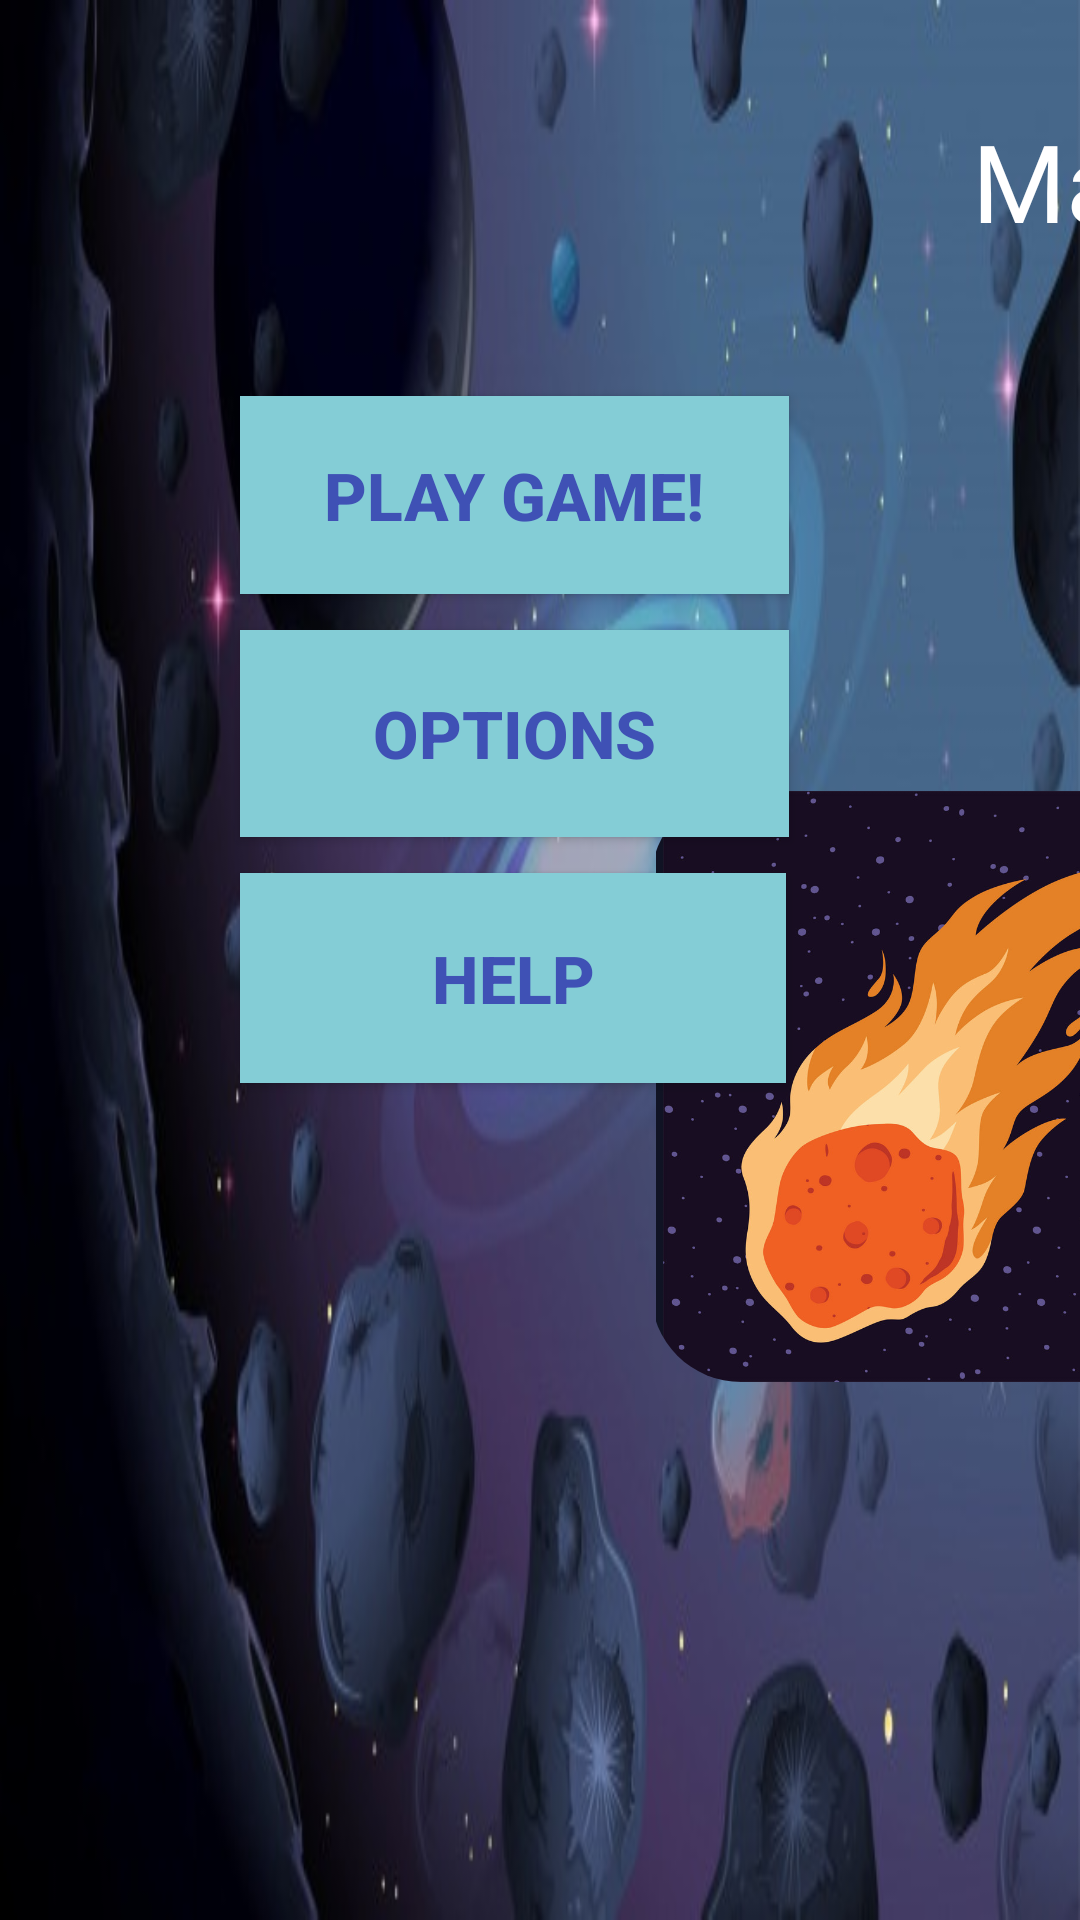

Here is an Android app screen rendered from its layout file. Give the layout XML and the strings, colors and styles it references.
<!-- AndroidManifest.xml: application theme AppTheme -->
<!-- res/layout/activity_menu.xml -->
<?xml version="1.0" encoding="utf-8"?>
<androidx.constraintlayout.widget.ConstraintLayout xmlns:android="http://schemas.android.com/apk/res/android"
    xmlns:app="http://schemas.android.com/apk/res-auto"
    xmlns:tools="http://schemas.android.com/tools"
    android:layout_width="match_parent"
    android:layout_height="match_parent"
    tools:context=".ui.Menu"
    android:background="@drawable/asteroidspace">

    <TextView
        android:id="@+id/congratsTxtView"
        android:layout_width="0dp"
        android:layout_height="wrap_content"
        android:layout_marginStart="324dp"
        android:layout_marginLeft="324dp"
        android:layout_marginTop="36dp"
        android:fontFamily="@font/alfa_slab_one"
        android:text="@string/main_menu"
        android:textColor="#FFFFFF"
        android:textSize="36sp"
        app:layout_constraintStart_toStartOf="parent"
        app:layout_constraintTop_toTopOf="parent" />

    <Button
        android:id="@+id/btnPlay"
        android:layout_width="183dp"
        android:layout_height="66dp"
        android:layout_marginStart="80dp"
        android:layout_marginLeft="80dp"
        android:layout_marginTop="132dp"
        android:background="#84CDD6"
        android:text="@string/play_game"
        android:textColor="#3F51B5"
        android:textSize="22sp"
        android:textStyle="bold"
        app:layout_constraintStart_toStartOf="parent"
        app:layout_constraintTop_toTopOf="parent" />

    <Button
        android:id="@+id/btnOptions"
        android:layout_width="183dp"
        android:layout_height="69dp"
        android:layout_marginStart="80dp"
        android:layout_marginLeft="80dp"
        android:layout_marginTop="12dp"
        android:background="#84CDD6"
        android:text="@string/options"
        android:textColor="#3F51B5"
        android:textSize="22sp"
        android:textStyle="bold"
        app:layout_constraintStart_toStartOf="parent"
        app:layout_constraintTop_toBottomOf="@+id/btnPlay" />

    <Button
        android:id="@+id/btnHelp"
        android:layout_width="182dp"
        android:layout_height="70dp"
        android:layout_marginStart="80dp"
        android:layout_marginLeft="80dp"
        android:layout_marginTop="12dp"
        android:background="#84CDD6"
        android:text="@string/help"
        android:textColor="#3F51B5"
        android:textSize="22sp"
        android:textStyle="bold"
        app:layout_constraintStart_toStartOf="parent"
        app:layout_constraintTop_toBottomOf="@+id/btnOptions" />

    <androidx.cardview.widget.CardView
        android:id="@+id/cardView"
        android:layout_width="189dp"
        android:layout_height="197dp"
        android:layout_margin="20dp"
        android:layout_marginStart="244dp"
        android:layout_marginLeft="244dp"
        app:cardBackgroundColor="@android:color/transparent"
        app:cardCornerRadius="30dp"
        app:cardElevation="0dp"
        app:layout_constraintBottom_toBottomOf="parent"
        app:layout_constraintEnd_toEndOf="parent"
        app:layout_constraintStart_toEndOf="@+id/btnPlay"
        app:layout_constraintTop_toBottomOf="@+id/congratsTxtView"
        tools:ignore="MissingConstraints">

        <ImageView
            android:id="@+id/anim"
            android:layout_width="match_parent"
            android:layout_height="match_parent"
            android:scaleType="centerCrop"
            android:src="@drawable/meteor"
            tools:ignore="ContentDescription" />
    </androidx.cardview.widget.CardView>
</androidx.constraintlayout.widget.ConstraintLayout>
<!-- resources referenced by this layout -->
<resources>
  <!-- drawable asteroidspace: jpg bitmap (drawable, 39091 bytes) -->
  <!-- drawable meteor: png bitmap (drawable, 505798 bytes) -->
  <string name="help">Help</string>
  <string name="main_menu">Main Menu</string>
  <string name="options">Options</string>
  <string name="play_game">Play Game!</string>
  <style name="AppTheme" parent="Theme.AppCompat.Light.NoActionBar">
          
          <item name="colorPrimary">@color/colorPrimary</item>
          <item name="colorPrimaryDark">@color/colorPrimaryDark</item>
          <item name="colorAccent">@color/colorAccent</item>
  
      </style>
  <!-- not gathered from this repository: default colours our renderer supplied (Android Studio template values) -->
  <color name="colorPrimary">#FF6200EE</color>
  <color name="colorPrimaryDark">#FF3700B3</color>
  <color name="colorAccent">#FF03DAC5</color>
</resources>
